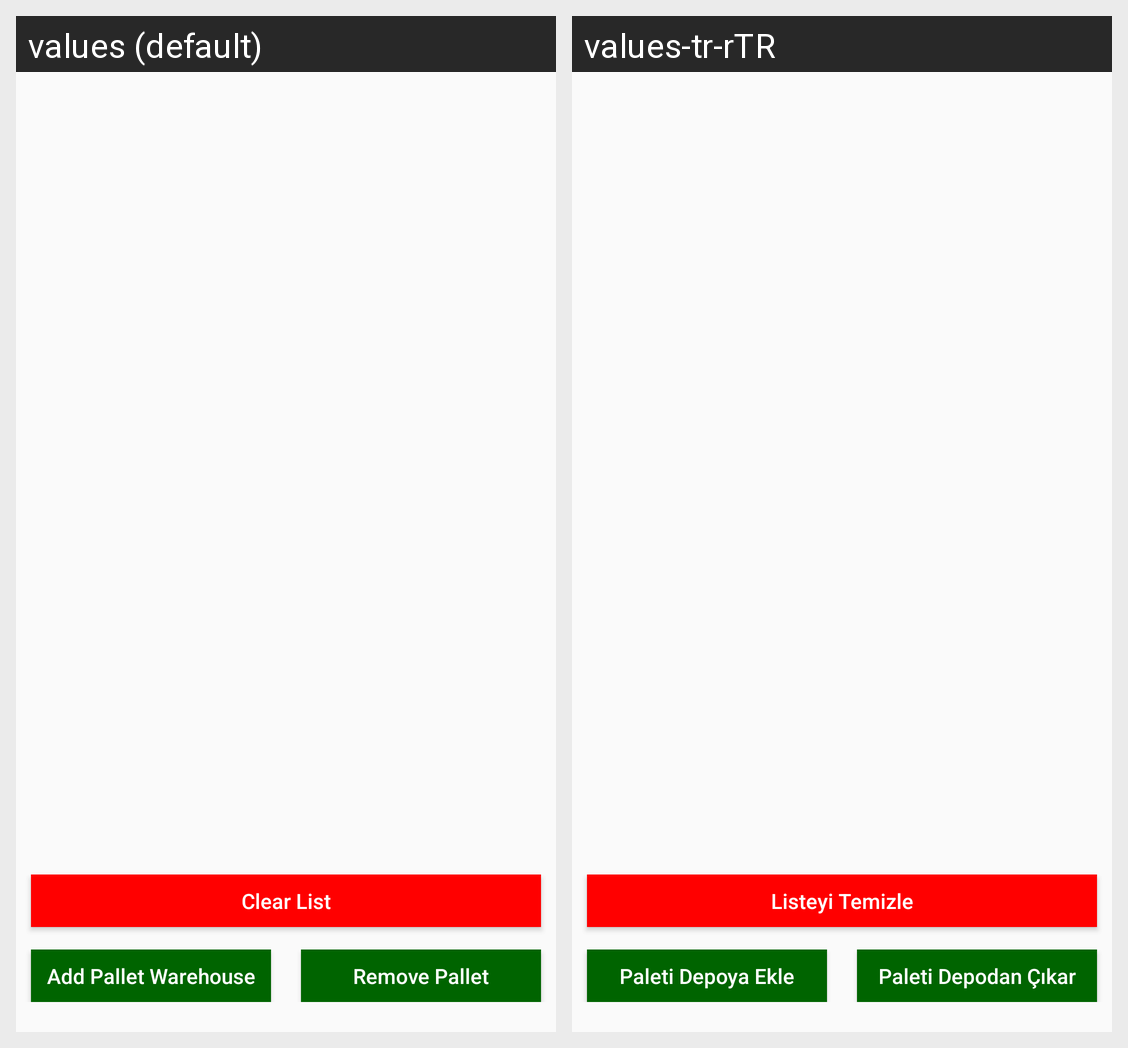

Strings drawn on this Android screen and how each of the app's shown locales translates them:
Android screen res/layout/transfer_fragment.xml rendered under 2 locales, left to right: values (default), values-tr-rTR. Device: Nexus 5 (rendered at 1080×1920; each locale shown at half size, 540×960, under a caption strip naming it); theme AppTheme.
Strings drawn on this screen, with the default value and each locale's value (text and hints the layout hard-codes, and strings that could not be matched under every locale, appear in the picture but are not listed):

clear_str
  values: Clear List
  values-tr-rTR: Listeyi Temizle

add_pallet_to_warehouse
  values: Add Pallet Warehouse
  values-tr-rTR: Paleti Depoya Ekle

remove_pallet
  values: Remove Pallet
  values-tr-rTR: Paleti Depodan Çıkar
